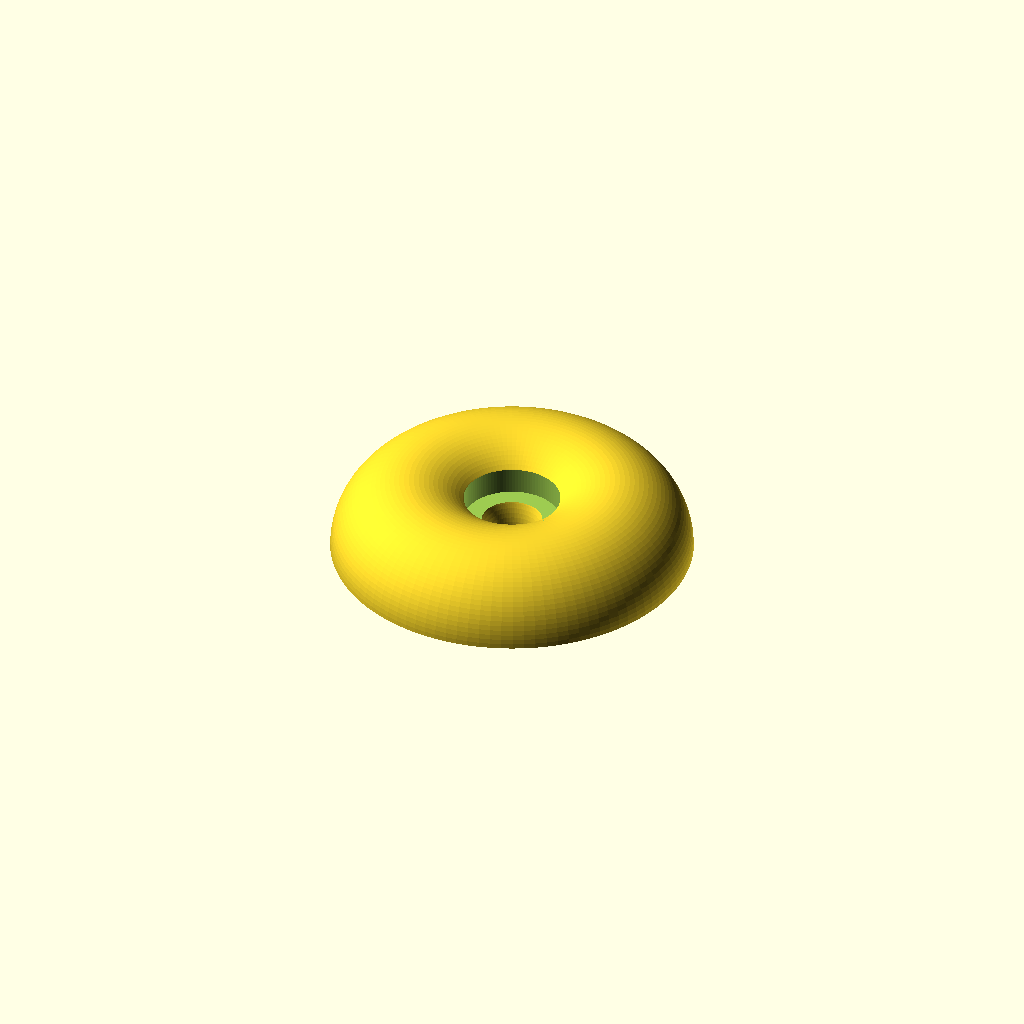
Cell 1: rendered with the file's own defaults.
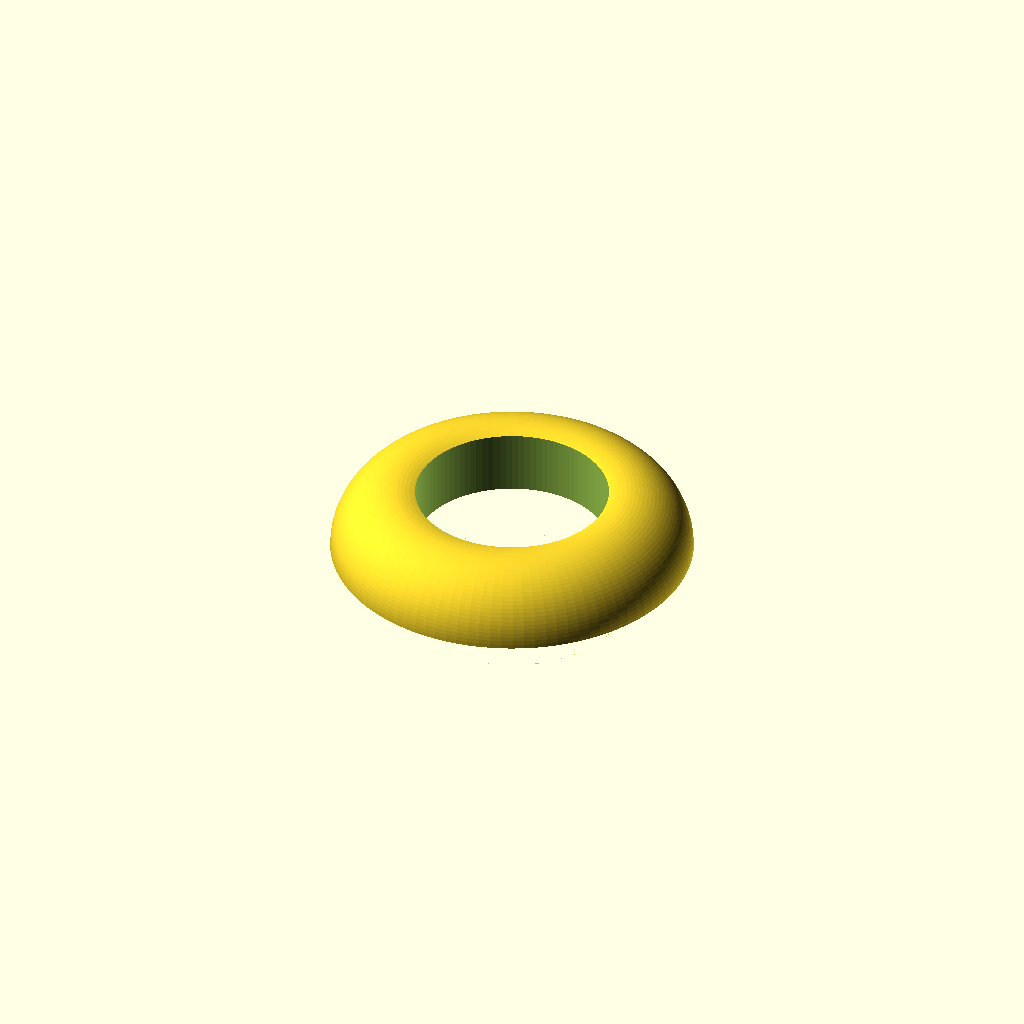
Cell 2: the same model with bolt_hole = 8.
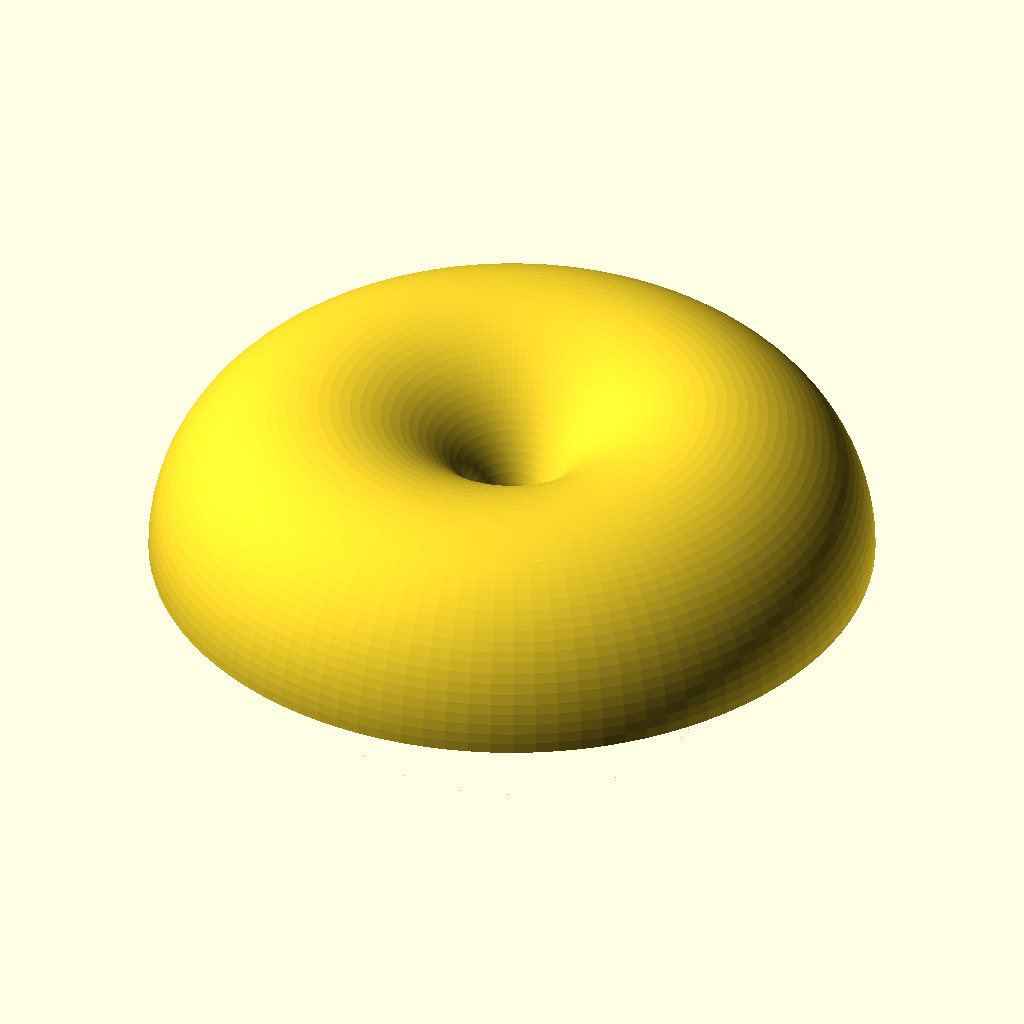
Cell 3: foot_dia = 60 (everything else at default).
One fixed orthographic camera (rotation 55°, 0°, 25°; colour scheme Cornfield) for every cell.
The OpenSCAD source (cad/case_foot.scad):
bolt_hole = 4;
foot_dia = 30;
$fn=100;

r_minor = (foot_dia - bolt_hole) / 4;
r_major = (bolt_hole / 2) + r_minor;

echo("r_major=", r_major);
echo("r_minor=", r_minor);

difference() {
  rotate_extrude(angle=360) {
    translate([r_major, 0, 0]) {
      circle(r=r_minor);
    }
  }
  translate([0, 0, -r_minor/2]) {
    cube([foot_dia, foot_dia, r_minor], center=true);
  } 
  translate([0, 0, r_minor - bolt_hole]) {
    cylinder(h=bolt_hole, r=bolt_hole);
  }
}
Customizer parameters (derived from the source; name, type, default, range or options):
bolt_hole: number, default 4
foot_dia: number, default 30
